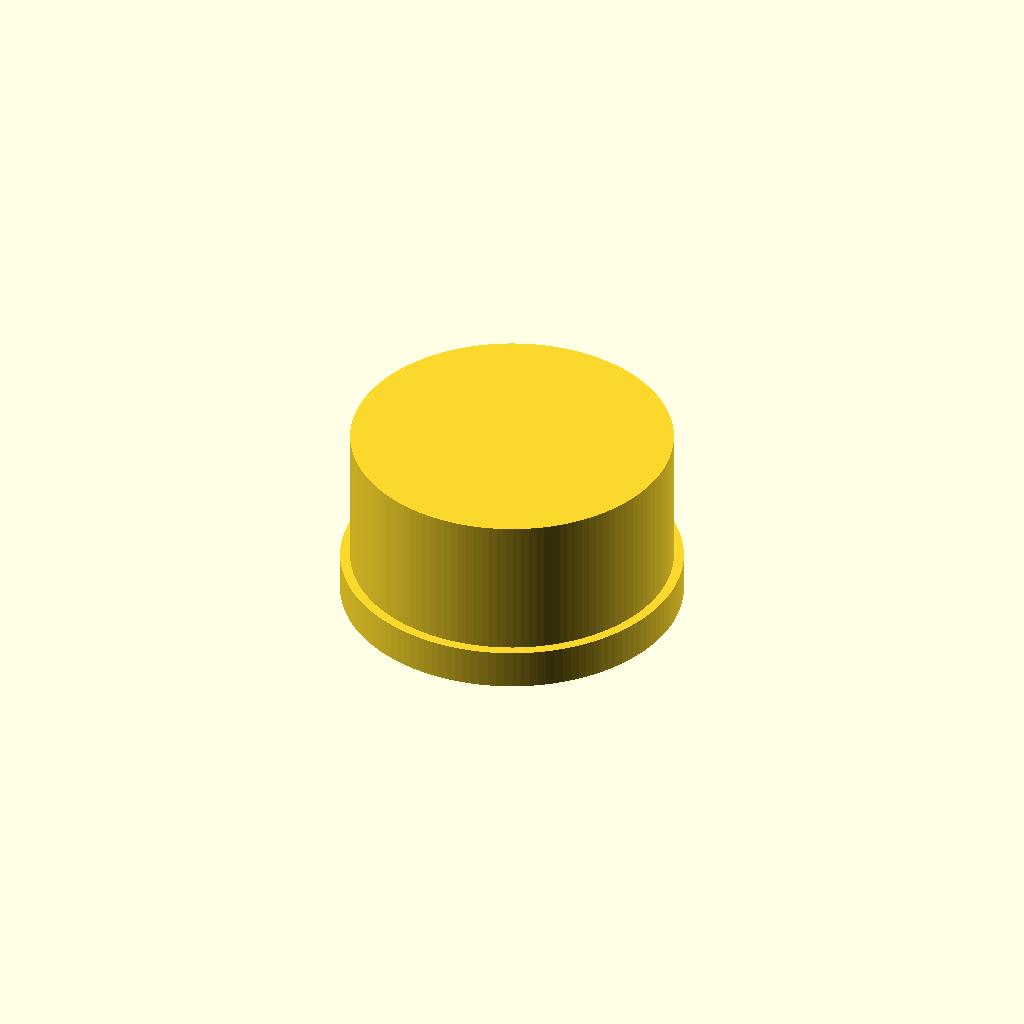
Cell 1: the model at its default parameters.
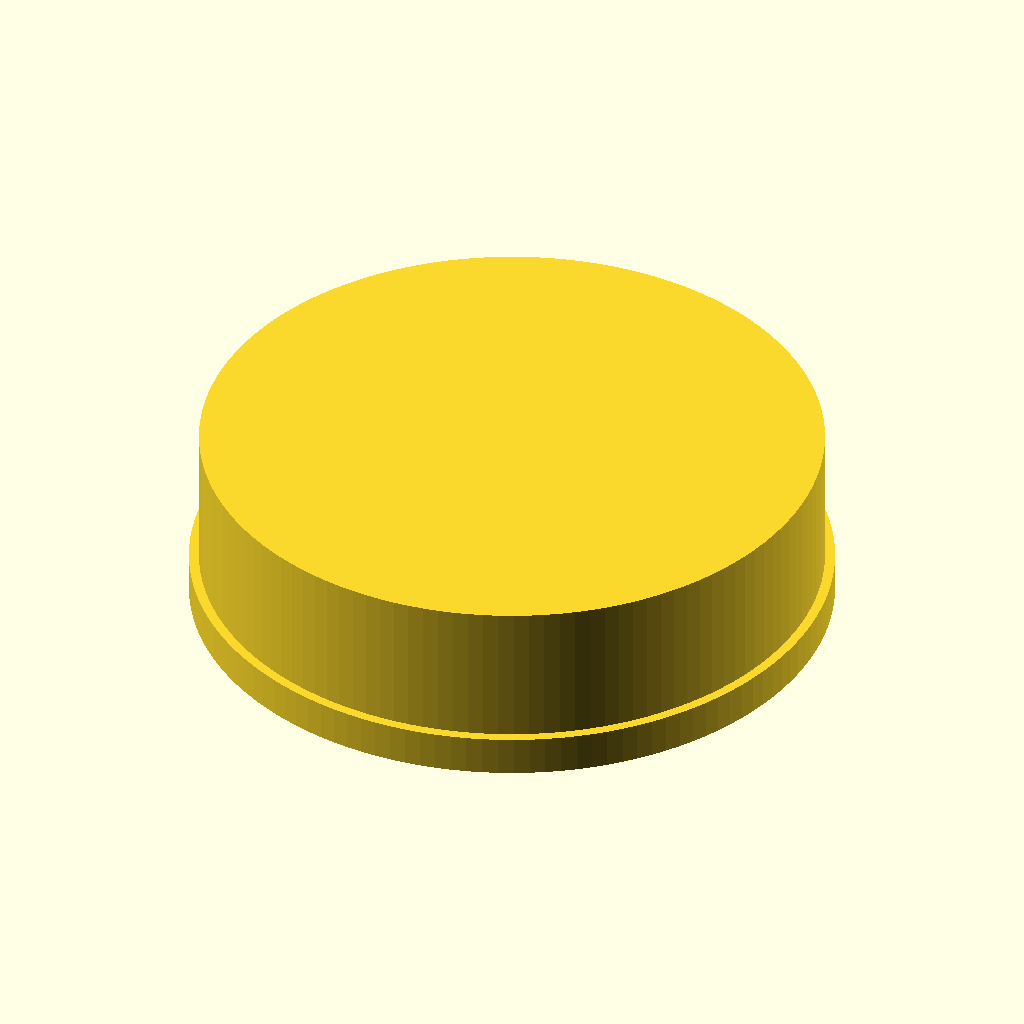
Cell 2: the same model with pipe_od = 180.
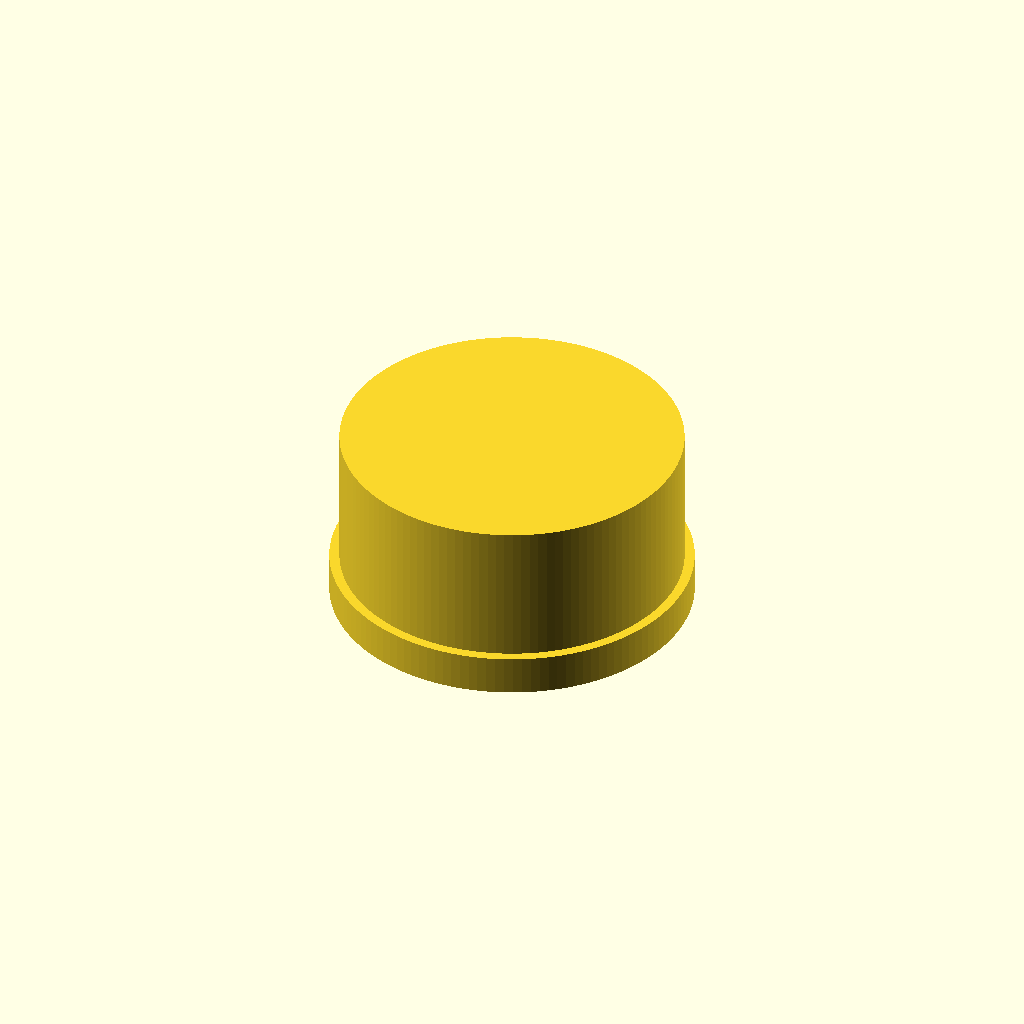
Cell 3: wall = 6.4 (everything else at default).
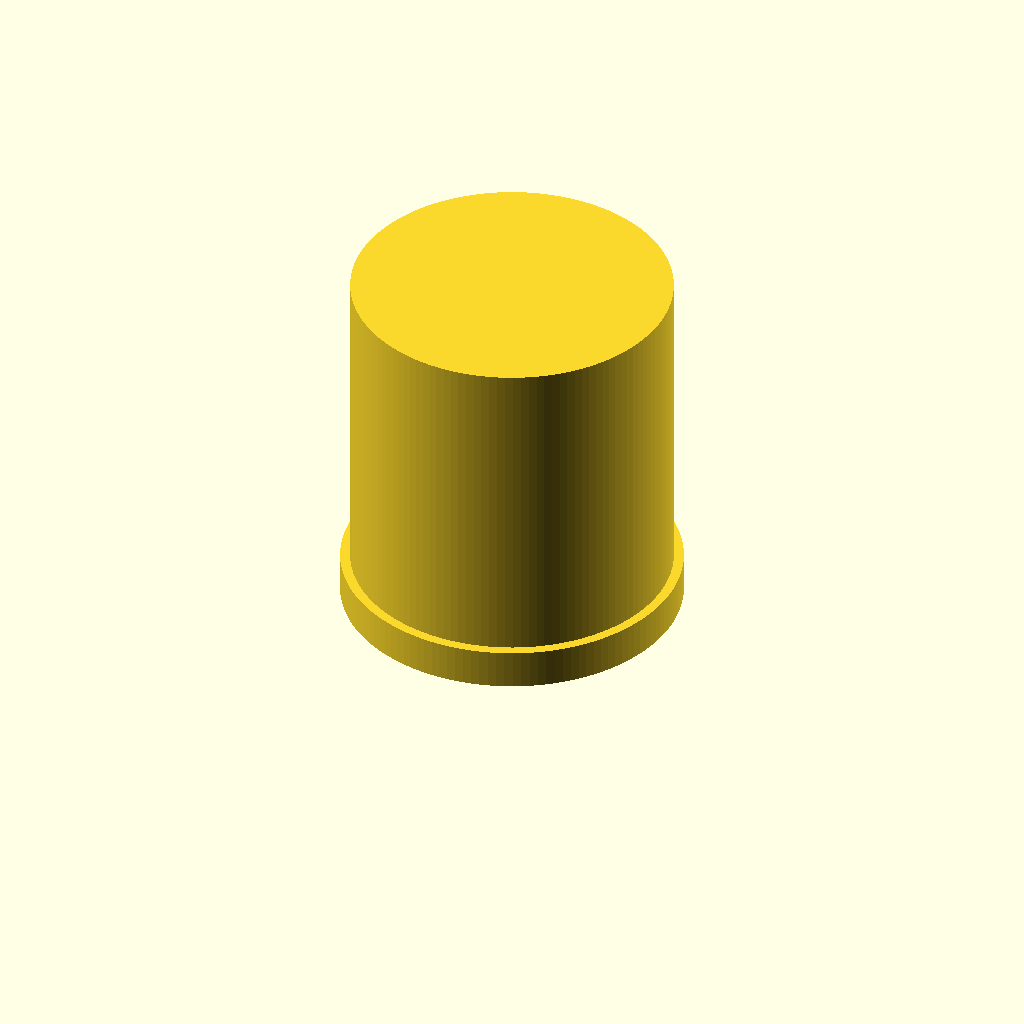
Cell 4: cap_depth = 110 (everything else at default).
One fixed orthographic camera (rotation 55°, 0°, 25°; colour scheme Cornfield) for every cell.
Source of the model, additional_study/matched_effort/results/direct_matched_calls/scad/ht_pipe__HT_90_cap.scad:
$fn=128;

// HT 90 cap (end cap) - parametric approximation
// Units: mm

// -------- Parameters --------
pipe_od      = 90;      // nominal outer diameter of pipe
wall         = 3.2;     // cap wall thickness
cap_depth    = 55;      // overall depth of cap (axial length)
closed_end   = 6;       // thickness of the closed end
socket_depth = 40;      // insertion depth (internal cavity length from open end)
clearance    = 0.6;     // internal clearance over pipe OD

// External reinforcement ring near open end
ring_height  = 12;
ring_thick   = 3.0;

// Small outer chamfer at open end
outer_chamfer = 1.2;
inner_chamfer = 1.0;

// -------- Derived --------
outer_r = pipe_od/2 + wall;
inner_r = pipe_od/2 + clearance;
cap_len = cap_depth;

// Ensure cavity doesn't break through closed end
cavity_len = min(socket_depth, cap_len - closed_end - 0.5);

// -------- Helpers --------
module chamfered_cylinder(h, r, chamfer=1.0, top=false, bottom=false) {
    // Simple chamfer by subtracting cones at ends
    difference() {
        cylinder(h=h, r=r);
        if (bottom && chamfer > 0)
            translate([0,0,-0.01])
                cylinder(h=chamfer+0.02, r1=r+0.01, r2=max(r-chamfer, 0.01));
        if (top && chamfer > 0)
            translate([0,0,h-chamfer-0.01])
                cylinder(h=chamfer+0.02, r1=max(r-chamfer, 0.01), r2=r+0.01);
    }
}

// -------- Model --------
module ht90_cap() {
    difference() {
        union() {
            // Main body
            chamfered_cylinder(cap_len, outer_r, chamfer=outer_chamfer, bottom=true, top=false);

            // Reinforcement ring near open end
            translate([0,0,0])
                cylinder(h=ring_height, r=outer_r + ring_thick);
        }

        // Internal cavity (socket)
        translate([0,0,0])
            chamfered_cylinder(cavity_len, inner_r, chamfer=inner_chamfer, bottom=true, top=false);

        // Slight internal relief near closed end (to avoid sharp corner)
        translate([0,0,cavity_len-0.01])
            cylinder(h=2.0, r=inner_r-0.8);
    }
}

ht90_cap();
Customizer parameters (derived from the source; name, type, default, range or options):
pipe_od: number, default 90
wall: number, default 3.2
cap_depth: number, default 55
closed_end: number, default 6
socket_depth: number, default 40
clearance: number, default 0.6
ring_height: number, default 12
ring_thick: number, default 3
outer_chamfer: number, default 1.2
inner_chamfer: number, default 1
